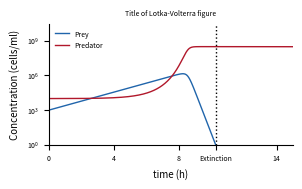

This chart was generated by the following Python code: (Note: this script raises an exception after producing the figure.)
#2021-10-22. A snippet for a simple lotka-volterra plot.
#2022-06-08. It includes an event in the solution, vertical line plot and xtick positions and labels to illustrate the differences

#Libraries
import seaborn as sns
import numpy as np
import matplotlib
import matplotlib.pyplot as plt
from matplotlib.pyplot import figure
from scipy.integrate import solve_ivp

#Lotka-Volterra equation
def Lotka_Volterra(t,y):
    return [r*y[0] - d*y[0]*y[1],
           c*d*y[0]*y[1] - m*y[1]]
def Extinction_prey(t,y):
    return y[0] -1
Extinction_prey.terminal=False
Extinction_prey.direction=0

#Parameters,time and solver
#====================================================================
r=0.9;m=2.8e-3;d=3e-8;c=150;
y0=[1e3,1e4]
time_0=0;time_f=15
Resolution=100;Steps=time_f*Resolution + 1
time=np.linspace(time_0,time_f,Steps)
step=0.01
raw_solution_LV=solve_ivp(Lotka_Volterra,[time[0],time[-1]],y0,\
method='RK45',dense_output=True,events=Extinction_prey,max_step=step)
extinction_time=raw_solution_LV.t_events[0][0]
plot_solution_LV=raw_solution_LV.sol(time)
prey=plot_solution_LV[0].T;predator=plot_solution_LV[1].T
#====================================================================

#Path to save figure
Parent_Path='/home/<user>/work/Github/needle-finder/'
Output_Path=Parent_Path+'results/Plots/'

#Fontsizes
size_axis=7;size_ticks=5;size_title=5 

#Figure Size
cm = 1/2.54  # centimeters in inches
Width=8*cm;Height=4*cm #Width and height of plots
fig=figure(figsize=(Width, Height), dpi=300)

#Colors
cmap='RdBu';cmap_pieces= matplotlib.cm.get_cmap(cmap)
predator_col=cmap_pieces(0.1);prey_col=cmap_pieces(0.9) 

#Plot Figure
plt.plot(time,prey,color=prey_col,linestyle='solid',linewidth=1,label='Prey')
plt.plot(time,predator,color=predator_col,linestyle='solid',linewidth=1,label='Predator')

#Vertical line
plt.axvline(extinction_time,color='k',linewidth=1,linestyle='dotted')

#Axes, title and ticks
plt.ylabel('Concentration (cells/ml)',fontsize=size_axis)
plt.xlabel('time (h)',fontsize=size_axis)
title_variable='Lotka-Volterra'
plt.title('Title of %s figure'  %title_variable,fontsize=size_title)
xticks_pos=[0,4,8,extinction_time,14]
xticks_labels=[0,4,8,'Extinction',14]
plt.xticks(xticks_pos,xticks_labels,fontsize=size_ticks);plt.yticks(fontsize=size_ticks)


#axes limits
plt.xlim(xmin=time_0,xmax=time_f)
ymin=min(min(prey),min(predator))
ymax=max(max(prey),max(predator))
                            
plt.ylim(ymin=1,ymax = 100*ymax)

#Legend and scale
plt.legend(loc='best',fontsize=size_ticks,frameon=False)
plt.yscale('log')


#Remove frames
sns.despine(top=True, right=True, left=False, bottom=False)

#Save and show plots
Name_of_Figure='L-V_solutions_Snippet'
Extensions_Long=['.pdf','.eps','.png','.svg']
Extensions_Short=['.pdf','.svg']
for ext in Extensions_Short:
    plt.savefig(Output_Path + Name_of_Figure + ext,dpi=300)

plt.show()
#====================================================================
